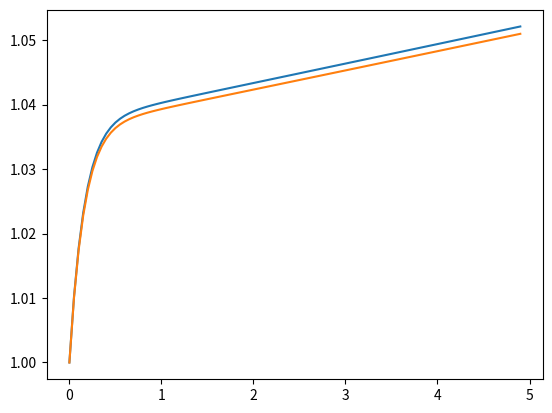

Source code (Python): (Note: this script raises an exception after producing the figure.)
import pandas as pd
import numpy as np
import json
import matplotlib.pyplot as plt
r = 0.036
beta = 0.0065
step = 0.05
lambd = 0.0773
l = 0.001
Colunms1 = ['Время', 'Аналитика', 'Р-К метод', 'к1', 'к2', 'к3', 'к4', 'dN', 'Соотн', 'm1', 'm2', 'm3', 'm4', 'dC']
Colunms2 = ['Время', 'Первое сл.','Второе сл.','Сумма']
time, analytics, PK,k1, k2, k3, k4, dN, sootn, m1, m2, m3, m4, dC = [],[],[],[],[],[],[],[],[],[],[],[],[],[]
first_sl, second_sl, summ = [],[],[]
for i in range(0, 99):
    time.append(step * i)
    if i == 0:
        analytics.append(1)
        sootn.append(1)
        PK.append(1)
    else:
        analytics.append((1 / (1 - r)) * np.exp(lambd * r * time[i] / (1 - r)) - (r / (1 - r)) * np.exp(
            (-1 / l) * beta * (1 - r) * time[i]))
        PK.append(PK[i - 1] + dN[i - 1])
        sootn.append(sootn[i - 1] + dC[i - 1])
    m1.append(lambd*(PK[i]-sootn[i])*step)
    k1.append(((1 / l) * (beta * (r - 1)) * PK[i] + (beta / l) * sootn[i]) * step)
    m2.append(lambd*((PK[i]+k1[i]/2)-(sootn[i]+m1[i]/2))*step)
    k2.append(((1 / l) * (beta * (r - 1)) * (PK[i] + k1[i] / 2) + (beta / l) * (sootn[i] + m1[i] / 2)) * step)
    m3.append(lambd*((PK[i]+k2[i]/2)-(sootn[i]+m2[i]/2))*step)
    k3.append(((1 / l) * (beta * (r - 1)) * (PK[i] + k2[i] / 2) + (beta / l) * (sootn[i] + m2[i] / 2)) * step)
    m4.append(lambd*((PK[i]+k3[i])-(sootn[i]+m3[i]))*step)
    k4.append(((1 / l) * (beta * (r - 1)) * (PK[i] + k3[i]) + (beta / l) * (sootn[i] + m3[i])) * step)
    dN.append((k1[i] + 2 * k2[i] + 2 * k3[i] + k4[i]) / 6)
    dC.append((m1[i] + 2 * m2[i] + 2 * m3[i] + m4[i]) / 6)
for i in range(1, 99):
    first_sl.append((1 / (1 - r)) * np.exp(lambd * r * time[i] / (1 - r)))
    second_sl.append(-(r / (1 - r)) * np.exp((-1 / l) * beta * (1 - r) * time[i]))
    summ.append((1 / (1 - r)) * np.exp(lambd * r * time[i] / (1 - r)) - (r / (1 - r)) * np.exp(
        (-1 / l) * beta * (1 - r) * time[i]))
numbers1 = [time, analytics, PK, k1, k2, k3, k4, dN, sootn, m1, m2, m3, m4, dC]
numbers2= [time[1:],first_sl,second_sl,summ]
dat1= {}
dat2 = {}
for i in range(0, 14):
    dat1[Colunms1[i]] = numbers1[i]
for i in range(0, 4):
    dat2[Colunms2[i]] = numbers2[i]
df1 = pd.DataFrame(dat1)
df2 = pd.DataFrame(dat2)
f1 = plt.figure()
plt.plot(time,analytics)
plt.plot(time,PK)
plt.savefig('mathmod/static/excel/kinetic1.png')
plt.clf()
plt.plot(time[1:],first_sl)
plt.plot(time[1:],second_sl)
plt.plot(time[1:],summ)
plt.savefig('mathmod/static/excel/kinetic2.png')
